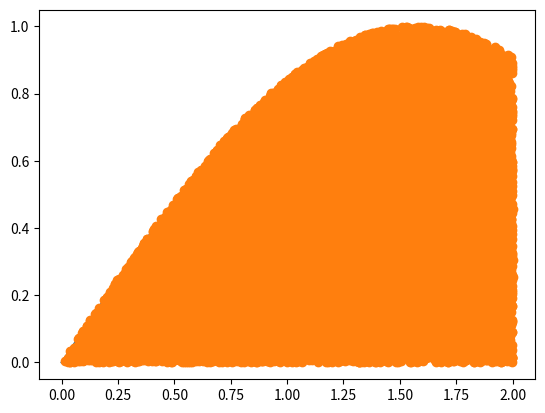

Source code (Python):
import numpy as np
import matplotlib.pyplot as plt
import math
import time
import random


def f(x):
    return np.sin(x)


def g(x):
    return np.cos(x)


def integrate(a, b, N):
    se = 0
    so = 0
    dab = (f(a) + f(b))
    h = (b - a) / N
    for i in range(1, N):
        xi = a + h * i
        if i % 2 == 0:
            se += 2 * f(xi)
        else:
            so = so + 4 * f(xi)
    s = se + so + dab
    return s * (h / 3)


def trap(a, b, n):
    x = a
    h = (b - a) / n
    total = 0
    for i in range(int(n)):
        total = total + (f(x) + f(x + h))
        x = x + h
    return total * (h / 2)

st = time.time()
x = []
y = []
startPoint = 0
endPoint = 2
for r in np.arange(startPoint, endPoint, .1):
    x.append(r)
    y.append(f(r))
plt.plot(x, y, '-')

xVal = []
yVal = []
total = 0
n = 50000
for r in range(n):
    a = endPoint * random.random()
    b = endPoint * random.random()
    if b < f(a):
        total += 1 / n
        xVal.append(a)
        yVal.append(b)

print ("The monte carlo function result was ", total,
       " this result took ", time.time() - st, " seconds")
st = time.time()
print ("The trapazoid method result was  ", trap(startPoint,
       endPoint, 2000), " this result took ", time.time() - st, " seconds")
st = time.time()
print ("Simpsons method produced the result ", integrate(startPoint,
       endPoint, 80), " this result took ", time.time() - st, " seconds")

plt.plot(xVal, yVal, marker='o', linestyle='')
plt.show()
